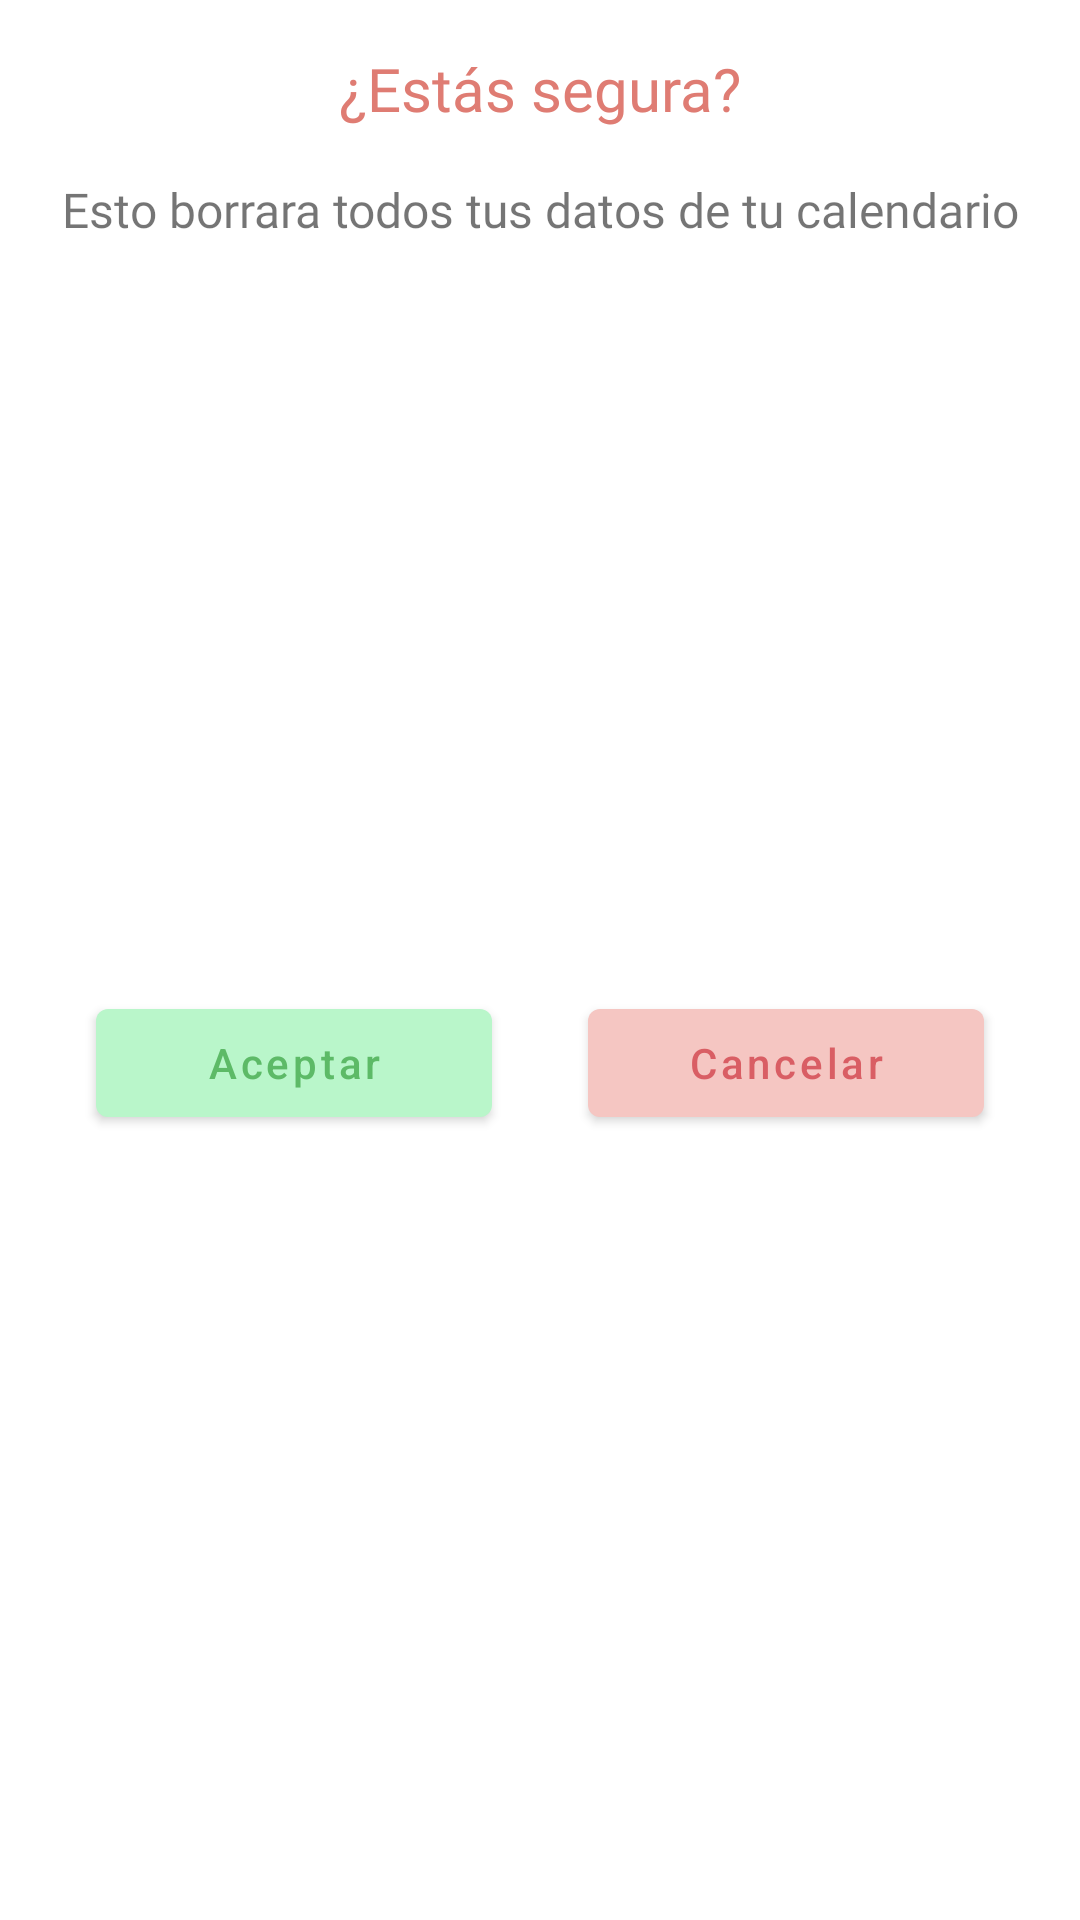

This screen was rendered from an Android layout file. Write that file and the resources it references.
<!-- AndroidManifest.xml: application theme AppTheme -->
<!-- res/layout/bottom_sheet_alert_limpiar.xml -->
<?xml version="1.0" encoding="utf-8"?>
<androidx.constraintlayout.widget.ConstraintLayout xmlns:android="http://schemas.android.com/apk/res/android"
    xmlns:tools="http://schemas.android.com/tools"
    android:layout_width="match_parent"
    android:layout_height="250dp"
    xmlns:app="http://schemas.android.com/apk/res-auto">

    <com.google.android.material.textview.MaterialTextView
        android:id="@+id/pregunta_borrar_textview"
        android:layout_width="wrap_content"
        android:layout_height="wrap_content"
        android:textSize="20sp"
        android:fontFamily="@font/roboto_bold"
        android:textColor="@color/colorPrimaryDark"
        android:text="@string/pregunta_estas_segura"
        app:layout_constraintStart_toStartOf="parent"
        app:layout_constraintEnd_toEndOf="parent"
        android:layout_marginTop="16dp"
        app:layout_constraintTop_toTopOf="parent" />

    <com.google.android.material.textview.MaterialTextView
        android:layout_width="wrap_content"
        android:layout_height="wrap_content"
        android:layout_marginTop="16dp"
        android:text="@string/descripcion_pregunta_borrar"
        android:textSize="16sp"
        android:id="@+id/descripcion_pregunta_textview"
        android:fontFamily="@font/roboto_light"
        app:layout_constraintTop_toBottomOf="@id/pregunta_borrar_textview"
        app:layout_constraintStart_toStartOf="parent"
        app:layout_constraintEnd_toEndOf="parent"
        />

    <com.google.android.material.button.MaterialButton
        android:id="@+id/aceptar_button"
        android:layout_width="0dp"
        android:layout_height="wrap_content"
        android:layout_marginStart="32dp"
        android:layout_marginTop="24dp"
        android:layout_marginEnd="16dp"
        android:layout_marginBottom="36dp"
        android:text="@string/aceptar"
        android:textAllCaps="false"
        android:textColor="@color/mint_dark"
        app:backgroundTint="@color/mint_alt"
        app:layout_constraintBottom_toBottomOf="parent"
        app:layout_constraintEnd_toStartOf="@id/cancelar_button"
        app:layout_constraintHorizontal_chainStyle="spread"
        app:layout_constraintStart_toStartOf="parent"
        app:layout_constraintTop_toBottomOf="@id/descripcion_pregunta_textview" />

    <com.google.android.material.button.MaterialButton
        android:layout_width="0dp"
        android:layout_height="wrap_content"
        android:layout_marginTop="24dp"
        android:layout_marginEnd="32dp"
        android:layout_marginStart="16dp"
        android:id="@+id/cancelar_button"
        app:backgroundTint="@color/palo"
        android:textColor="@color/rosaFuerteOpaco"
        android:textAllCaps="false"
        android:text="@string/cancelar"
        app:layout_constraintHorizontal_chainStyle="spread"
        app:layout_constraintStart_toEndOf="@id/aceptar_button"
        app:layout_constraintBaseline_toBaselineOf="@id/aceptar_button"
        app:layout_constraintEnd_toEndOf="parent"/>

</androidx.constraintlayout.widget.ConstraintLayout>
<!-- resources referenced by this layout -->
<resources>
  <color name="colorPrimaryDark">#DF7C73</color>
  <color name="mint_alt">#B9F6CA</color>
  <color name="mint_dark">#5dba67</color>
  <color name="palo">#F5C6C2</color>
  <color name="rosaFuerteOpaco">#D95E64</color>
  <string name="aceptar">Aceptar</string>
  <string name="cancelar">Cancelar</string>
  <string name="descripcion_pregunta_borrar">Esto borrara todos tus datos de tu calendario</string>
  <string name="pregunta_estas_segura">¿Estás segura?</string>
  <style name="AppTheme" parent="Theme.MaterialComponents.Light.NoActionBar">
          
          <item name="colorPrimary">@color/colorPrimary</item>
          <item name="colorPrimaryDark">@color/colorPrimaryDark</item>
          <item name="colorAccent">@color/colorAccent</item>
      </style>
  <color name="colorPrimary">#DF7C73</color>
  <color name="colorAccent">#B28DFF</color>
</resources>
